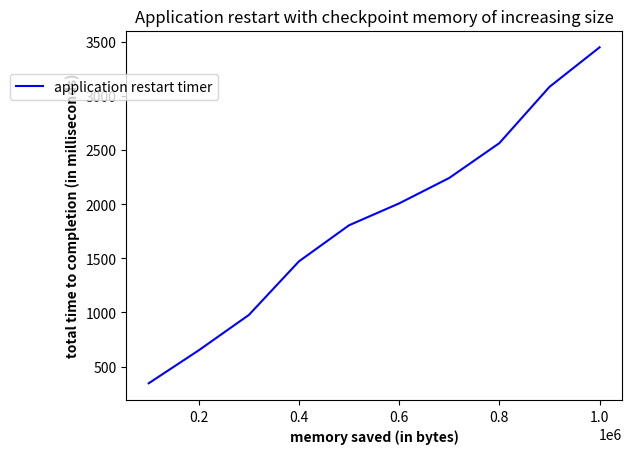

Here is the Python script that generated this plot:
import numpy as np
from matplotlib import pyplot as plt


mem_allocated = [100000, 200000, 300000, 400000, 500000, 600000, 700000, 800000, 900000, 1000000]

time = [345844, 650710, 977148, 1472321, 1805524, 2007440, 2242450, 2564095, 3083416, 3448754]

time = [x * 0.001 for x in time]
print(time)
# Make the plot
plt.plot(mem_allocated, time, color='blue', label='application restart timer')

 
plt.xlabel('memory saved (in bytes)', fontweight='bold')
plt.ylabel('total time to completion (in milliseconds)', fontweight='bold')
plt.title("Application restart with checkpoint memory of increasing size")
# Create legend & Show graphic
plt.legend(bbox_to_anchor=(0.2,0.9))
plt.show()

